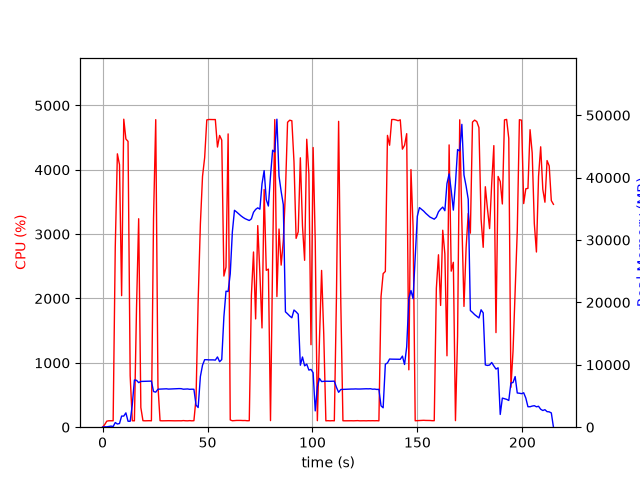

The data file committed next to this chart (first rows):
elapsed_time, nproc, cpu, mem_real, mem_virtual
4.673004150390625e-05, 1, 0.0, 10.45, 3186
1.008, 2, 39.7, 64.91, 177.9
2.018, 1, 94.0, 57.8, 158.6
3.03, 1, 99.9, 113.8, 214.6
4.038, 1, 99.1, 173.8, 286.6
5.048, 1, 100.0, 106.3, 798.7
6.057, 1, 2798, 744.8, 5218
7.066, 1, 4248, 510.6, 5218
8.075, 1, 4079, 590.8, 5218
9.086, 1, 2044, 1781, 7082
10.11, 1, 4786, 1781, 7082
11.12, 1, 4478, 2297, 8618
12.14, 1, 4442, 953.1, 8618
13.16, 1, 800.1, 950.8, 9642
14.17, 1, 100.3, 3584, 18872
15.17, 1, 99.2, 7563, 18872
16.18, 1, 1851, 7515, 18872
17.21, 1, 3239, 7145, 18872
18.24, 1, 305.0, 7335, 19106
19.25, 1, 101.2, 7346, 19106
20.26, 1, 99.3, 7362, 19106
21.26, 1, 100.3, 7369, 19106
22.27, 1, 101.3, 7376, 19106
23.28, 1, 99.3, 7387, 19106
24.29, 1, 3246, 5711, 19106
25.34, 1, 4779, 5620, 19106
26.39, 1, 644.2, 6088, 19477
27.4, 1, 101.2, 6100, 19477
28.4, 1, 99.3, 6120, 19477
29.41, 1, 99.3, 6134, 19477
30.42, 1, 100.3, 6154, 19477
31.43, 1, 101.2, 6108, 19477
32.43, 1, 100.2, 6126, 19477
33.44, 1, 100.3, 6128, 19477
34.45, 1, 99.2, 6148, 19477
35.46, 1, 100.3, 6167, 19477
36.46, 1, 100.2, 6187, 19477
37.47, 1, 99.3, 6175, 19477
38.48, 1, 103.0, 6090, 19477
39.49, 1, 100.1, 6110, 19477
40.5, 1, 99.1, 6130, 19477
41.51, 1, 102.1, 6072, 19477
42.52, 1, 99.1, 6092, 19477
43.53, 1, 101.1, 6077, 19477
44.54, 1, 449.9, 3541, 19477
45.55, 1, 1964, 3155, 19477
46.61, 1, 3160, 8125, 19491
47.62, 1, 3897, 9941, 23587
48.64, 1, 4190, 10820, 23587
49.66, 1, 4775, 10820, 23587
50.68, 1, 4782, 10790, 23587
51.7, 1, 4780, 10790, 23587
52.71, 1, 4780, 10790, 23587
53.73, 1, 4781, 10751, 23587
54.74, 1, 4353, 11261, 23587
55.76, 1, 4534, 10495, 23587
56.78, 1, 4461, 10842, 25837
57.8, 1, 2349, 17696, 38915
58.81, 1, 2487, 21799, 38915
59.82, 1, 4558, 21749, 38915
... 153 more rows
